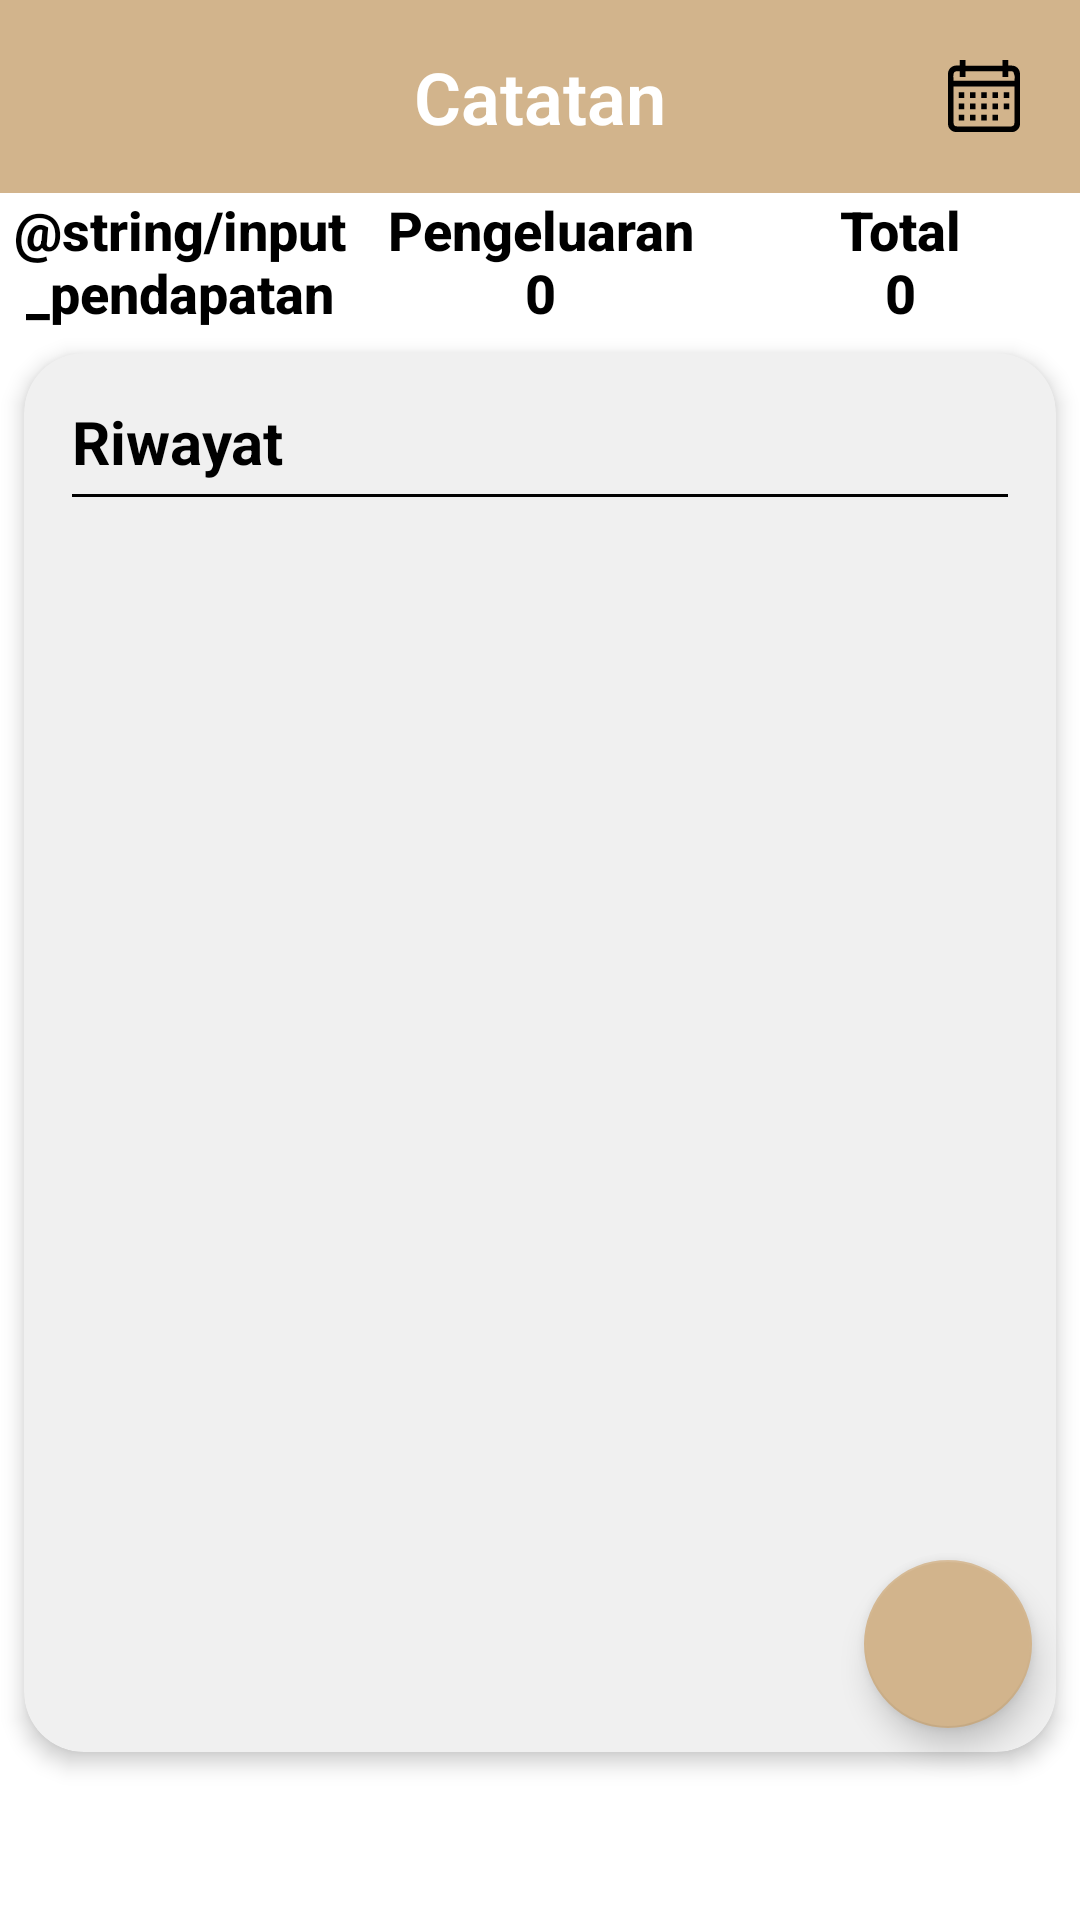

Write the Android layout XML for this screen, with the resource values it uses.
<!-- AndroidManifest.xml: application theme Theme.ReNote -->
<!-- res/layout/fragment_catatan.xml -->
<androidx.constraintlayout.widget.ConstraintLayout
    xmlns:android="http://schemas.android.com/apk/res/android"
    xmlns:app="http://schemas.android.com/apk/res-auto"
    xmlns:tools="http://schemas.android.com/tools"
    android:layout_width="match_parent"
    android:layout_height="match_parent"
    tools:context=".ui.catatan.CatatanFragment">

    <TextView
        android:id="@+id/title_label"
        android:layout_width="match_parent"
        android:layout_height="wrap_content"
        android:background="@color/light_brown"
        android:fontFamily="sans-serif-light"
        android:gravity="center"
        android:padding="16dp"
        android:text="@string/menu_catatan"
        android:textColor="@android:color/white"
        android:textSize="24sp"
        android:textStyle="bold"
        app:layout_constraintEnd_toEndOf="parent"
        app:layout_constraintStart_toStartOf="parent"
        app:layout_constraintTop_toTopOf="parent"
        tools:ignore="TextContrastCheck" />

    <ImageButton
        android:id="@+id/calendar_button"
        android:layout_width="48dp"
        android:layout_height="48dp"
        android:layout_margin="8dp"
        android:layout_marginTop="12dp"
        android:background="?attr/selectableItemBackgroundBorderless"
        android:contentDescription="@string/icon_calendar"
        android:src="@drawable/ic_calendar"
        app:layout_constraintEnd_toEndOf="parent"
        app:layout_constraintTop_toTopOf="parent" />

    <LinearLayout
        android:id="@+id/linearLayout_pendapatan_pengeluaran_total"
        android:layout_width="match_parent"
        android:layout_height="wrap_content"
        android:orientation="horizontal"
        app:layout_constraintEnd_toEndOf="parent"
        app:layout_constraintStart_toStartOf="parent"
        app:layout_constraintTop_toBottomOf="@id/title_label">

        <TextView
            android:id="@+id/text_pendapatan"
            android:layout_width="0dp"
            android:layout_height="wrap_content"
            android:layout_weight="1"
            android:fontFamily="sans-serif-medium"
            android:gravity="center"
            android:text="@string/input_pendapatan"
            android:textColor="@android:color/black"
            android:textSize="18sp"
            android:textStyle="bold" />

        <TextView
            android:id="@+id/text_pengeluaran"
            android:layout_width="0dp"
            android:layout_height="wrap_content"
            android:layout_weight="1"
            android:fontFamily="sans-serif-medium"
            android:gravity="center"
            android:text="@string/input_pengeluaran"
            android:textColor="@android:color/black"
            android:textSize="18sp"
            android:textStyle="bold" />

        <TextView
            android:id="@+id/text_total"
            android:layout_width="0dp"
            android:layout_height="wrap_content"
            android:layout_weight="1"
            android:fontFamily="sans-serif-medium"
            android:gravity="center"
            android:text="@string/input_total"
            android:textColor="@android:color/black"
            android:textSize="18sp"
            android:textStyle="bold" />
    </LinearLayout>

    <androidx.cardview.widget.CardView
        android:id="@+id/rounded_canvas"
        android:layout_width="match_parent"
        android:layout_height="0dp"
        android:layout_margin="8dp"
        app:cardBackgroundColor="@color/ivory"
        app:cardCornerRadius="20dp"
        app:cardElevation="4dp"
        app:layout_constraintBottom_toTopOf="@+id/bottom_spacer"
        app:layout_constraintEnd_toEndOf="parent"
        app:layout_constraintStart_toStartOf="parent"
        app:layout_constraintTop_toBottomOf="@id/linearLayout_pendapatan_pengeluaran_total">

        <ScrollView
            android:layout_width="match_parent"
            android:layout_height="match_parent">

            <LinearLayout
                android:layout_width="match_parent"
                android:layout_height="wrap_content"
                android:orientation="vertical"
                android:padding="16dp">

                <TextView
                    android:id="@+id/title_riwayat"
                    android:layout_width="wrap_content"
                    android:layout_height="wrap_content"
                    android:text="@string/riwayat"
                    android:textColor="@android:color/black"
                    android:textSize="20sp"
                    android:textStyle="bold" />

                <View
                    android:layout_width="match_parent"
                    android:layout_height="1dp"
                    android:layout_marginTop="4dp"
                    android:background="@android:color/black" />

                <androidx.recyclerview.widget.RecyclerView
                    android:id="@+id/transaction_recycler_view"
                    android:layout_width="match_parent"
                    android:layout_height="wrap_content"
                    android:padding="16dp"
                    tools:listitem="@layout/item_catatan" />
            </LinearLayout>
        </ScrollView>
    </androidx.cardview.widget.CardView>

    <View
        android:id="@+id/bottom_spacer"
        android:layout_width="0dp"
        android:layout_height="48dp"
        app:layout_constraintBottom_toBottomOf="parent"
        app:layout_constraintStart_toStartOf="parent"
        app:layout_constraintEnd_toEndOf="parent" />

    <com.google.android.material.floatingactionbutton.FloatingActionButton
        android:id="@+id/catatan_add"
        android:layout_width="wrap_content"
        android:layout_height="wrap_content"
        android:layout_margin="16dp"
        android:contentDescription="@string/tambah"
        android:src="@drawable/ic_add"
        app:backgroundTint="@color/light_brown"
        app:layout_constraintBottom_toTopOf="@id/bottom_spacer"
        app:layout_constraintEnd_toEndOf="parent" />

</androidx.constraintlayout.widget.ConstraintLayout>
<!-- res/layout/item_catatan.xml (included above) -->
<?xml version="1.0" encoding="utf-8"?>
<androidx.constraintlayout.widget.ConstraintLayout
    xmlns:android="http://schemas.android.com/apk/res/android"
    xmlns:app="http://schemas.android.com/apk/res-auto"
    android:layout_width="match_parent"
    android:layout_height="wrap_content"
    android:background="@drawable/rounded_background"
    android:padding="16dp"
    android:layout_margin="8dp">

    <TextView
        android:id="@+id/category_text_view"
        android:layout_width="0dp"
        android:layout_height="wrap_content"
        android:text="@string/kategori"
        android:textSize="18sp"
        android:fontFamily="sans-serif"
        android:textColor="@android:color/white"
        android:textStyle="bold"
        app:layout_constraintTop_toTopOf="parent"
        app:layout_constraintStart_toStartOf="parent"
        app:layout_constraintEnd_toEndOf="parent"/>

    <TextView
        android:id="@+id/description_text_view"
        android:layout_width="0dp"
        android:layout_height="wrap_content"
        android:text="@string/deskripsi_transaksi"
        android:textSize="16sp"
        android:fontFamily="sans-serif"
        android:textColor="@android:color/white"
        app:layout_constraintTop_toBottomOf="@id/category_text_view"
        app:layout_constraintStart_toStartOf="parent"
        app:layout_constraintEnd_toStartOf="@id/amount_text_view"
        android:layout_marginTop="4dp"/>

    <TextView
        android:id="@+id/amount_text_view"
        android:layout_width="wrap_content"
        android:layout_height="wrap_content"
        android:text="@string/jumlah_catatan"
        android:textSize="18sp"
        android:fontFamily="sans-serif"
        android:textColor="@android:color/white"
        android:layout_marginEnd="8dp"
        app:layout_constraintEnd_toStartOf="@id/arrow_icon"
        app:layout_constraintTop_toTopOf="parent"
        app:layout_constraintBottom_toBottomOf="parent"/>

    <ImageView
        android:id="@+id/arrow_icon"
        android:layout_width="wrap_content"
        android:layout_height="wrap_content"
        android:src="@drawable/baseline_arrow_right"
        android:contentDescription="@string/arrow_icon"
        app:layout_constraintEnd_toEndOf="parent"
        app:layout_constraintTop_toTopOf="parent"
        app:layout_constraintBottom_toBottomOf="parent"
        android:layout_marginStart="8dp"/>
</androidx.constraintlayout.widget.ConstraintLayout>
<!-- resources referenced by this layout -->
<resources>
  <color name="ivory">#F0F0F0</color>
  <color name="light_brown">#D2B48C</color>
  <!-- drawable ic_calendar: vector/xml drawable (drawable, 7390 chars, omitted) -->
  <!-- drawable rounded_background (drawable) -->
  <?xml version="1.0" encoding="utf-8"?>
  <shape xmlns:android="http://schemas.android.com/apk/res/android">
      <solid android:color="@color/dark_brown" />
      <corners android:radius="12dp" />
  </shape>
  <string name="arrow_icon">arrow icon</string>
  <string name="deskripsi_transaksi">Deskripsi transaksi</string>
  <string name="icon_calendar">Calendar</string>
  <string name="input_pengeluaran">Pengeluaran\n0</string>
  <string name="input_total">Total\n0</string>
  <string name="kategori">Kategori</string>
  <string name="menu_catatan">Catatan</string>
  <string name="riwayat">Riwayat</string>
  <string name="tambah">Tambah</string>
  <style name="Theme.ReNote" parent="Theme.MaterialComponents.Light.DarkActionBar">
          
          <item name="colorPrimary">@color/purple_500</item>
          <item name="colorPrimaryVariant">@color/purple_700</item>
          <item name="colorOnPrimary">@color/white</item>
          
          <item name="colorSecondary">@color/teal_200</item>
          <item name="colorSecondaryVariant">@color/teal_700</item>
          <item name="colorOnSecondary">@color/black</item>
          
          <item name="android:statusBarColor">?attr/colorPrimaryVariant</item>
          
      </style>
  <color name="dark_brown">#A0522D</color>
  <color name="white">#FFFFFFFF</color>
  <color name="black">#FF000000</color>
  <!-- not gathered from this repository: default colours our renderer supplied (Android Studio template values) -->
  <color name="purple_500">#FF6200EE</color>
  <color name="purple_700">#FF3700B3</color>
  <color name="teal_200">#FF03DAC5</color>
  <color name="teal_700">#FF018786</color>
</resources>
